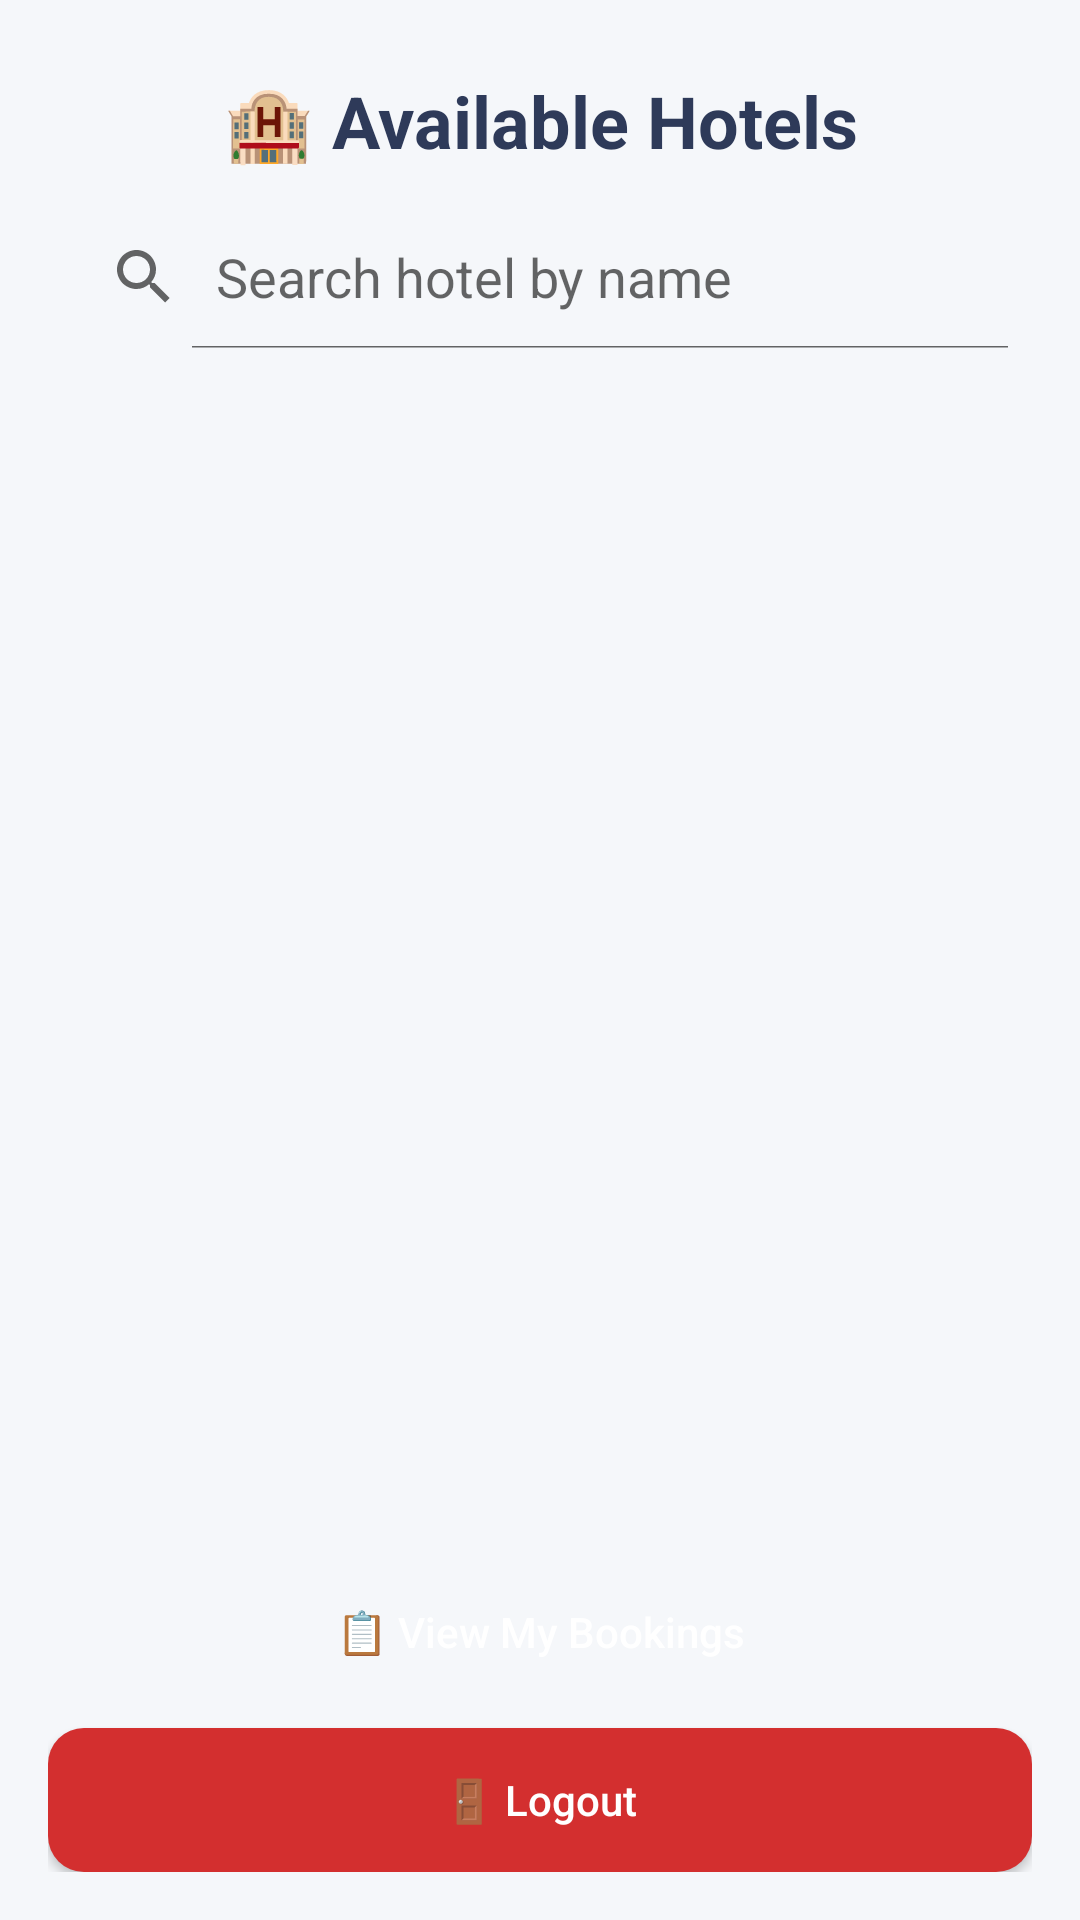

Android layout source for this screen:
<!-- AndroidManifest.xml: application theme Theme.AppCompat.Light.NoActionBar -->
<!-- res/layout/activity_user_home.xml -->
<RelativeLayout xmlns:android="http://schemas.android.com/apk/res/android"
    android:layout_width="match_parent"
    android:layout_height="match_parent"
    android:padding="16dp"
    android:background="#F5F7FA">

    
    <TextView
        android:id="@+id/tvWelcome"
        android:layout_width="match_parent"
        android:layout_height="wrap_content"
        android:text="🏨 Available Hotels"
        android:textColor="#2E3A59"
        android:textSize="24sp"
        android:textStyle="bold"
        android:gravity="center"
        android:layout_marginTop="8dp" />

    
    <SearchView
        android:id="@+id/searchView"
        android:layout_width="match_parent"
        android:layout_height="wrap_content"
        android:layout_below="@id/tvWelcome"
        android:layout_marginTop="12dp"
        android:layout_marginBottom="8dp"
        android:queryHint="Search hotel by name"
        android:iconifiedByDefault="false"/>

    
    <androidx.recyclerview.widget.RecyclerView
        android:id="@+id/recyclerHotels"
        android:layout_below="@id/searchView"
        android:layout_above="@id/btnViewBookings"
        android:layout_width="match_parent"
        android:layout_height="0dp"
        android:layout_marginBottom="16dp" />

    
    <Button
        android:id="@+id/btnViewBookings"
        android:layout_width="match_parent"
        android:layout_height="wrap_content"
        android:text="📋 View My Bookings"
        android:textAllCaps="false"
        android:textColor="#FFFFFF"
        android:backgroundTint="#388E3C"
        android:padding="14dp"
        android:layout_above="@id/btnLogout"
        android:layout_marginBottom="8dp"
        android:background="@drawable/rounded_button_green" />

    
    <Button
        android:id="@+id/btnLogout"
        android:layout_width="match_parent"
        android:layout_height="wrap_content"
        android:text="🚪 Logout"
        android:textAllCaps="false"
        android:textColor="#FFFFFF"
        android:backgroundTint="#D32F2F"
        android:padding="14dp"
        android:layout_alignParentBottom="true"
        android:background="@drawable/rounded_button_red" />
</RelativeLayout>
<!-- resources referenced by this layout -->
<resources>
  <!-- drawable rounded_button_red (drawable) -->
  <?xml version="1.0" encoding="utf-8"?>
  <shape xmlns:android="http://schemas.android.com/apk/res/android"
      android:shape="rectangle">
  
      <solid android:color="#D32F2F" /> 
  
      <corners android:radius="12dp" /> 
  
      <padding
          android:left="12dp"
          android:top="10dp"
          android:right="12dp"
          android:bottom="10dp" />
  </shape>
</resources>
